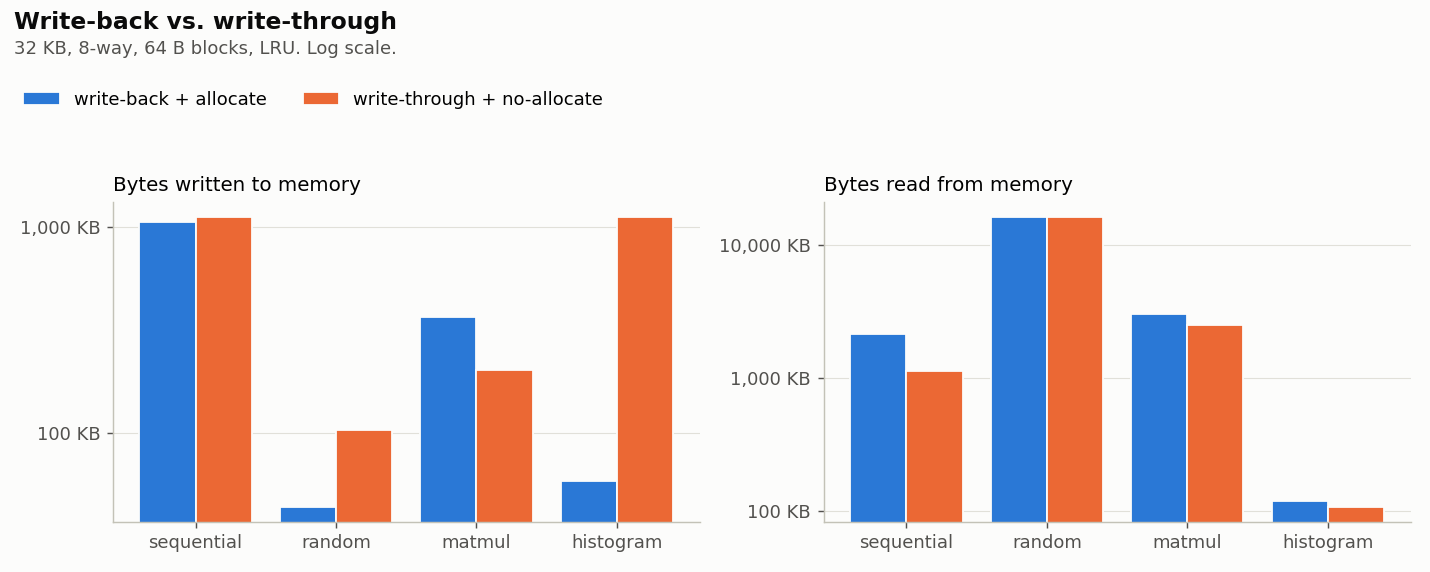

Values plotted in this chart, from the file beside it:
workload, write, miss_rate, l2_miss_rate, bytes_read, bytes_written, amat
sequential, wb, 6.05, , 2204864, 1092800, 10.05
sequential, wt, 49.5, , 1144128, 1153825, 7.14
random, wb, 85.15, , 16754368, 44288, 89.15
random, wt, 85.71, , 16742272, 105220, 89.09
matmul, wb, 8.27, , 3084416, 372864, 12.27
matmul, wt, 9.26, , 2542912, 206291, 10.82
histogram, wb, 0.33, , 120448, 59328, 4.33
histogram, wt, 0.63, , 108416, 1153800, 4.3
